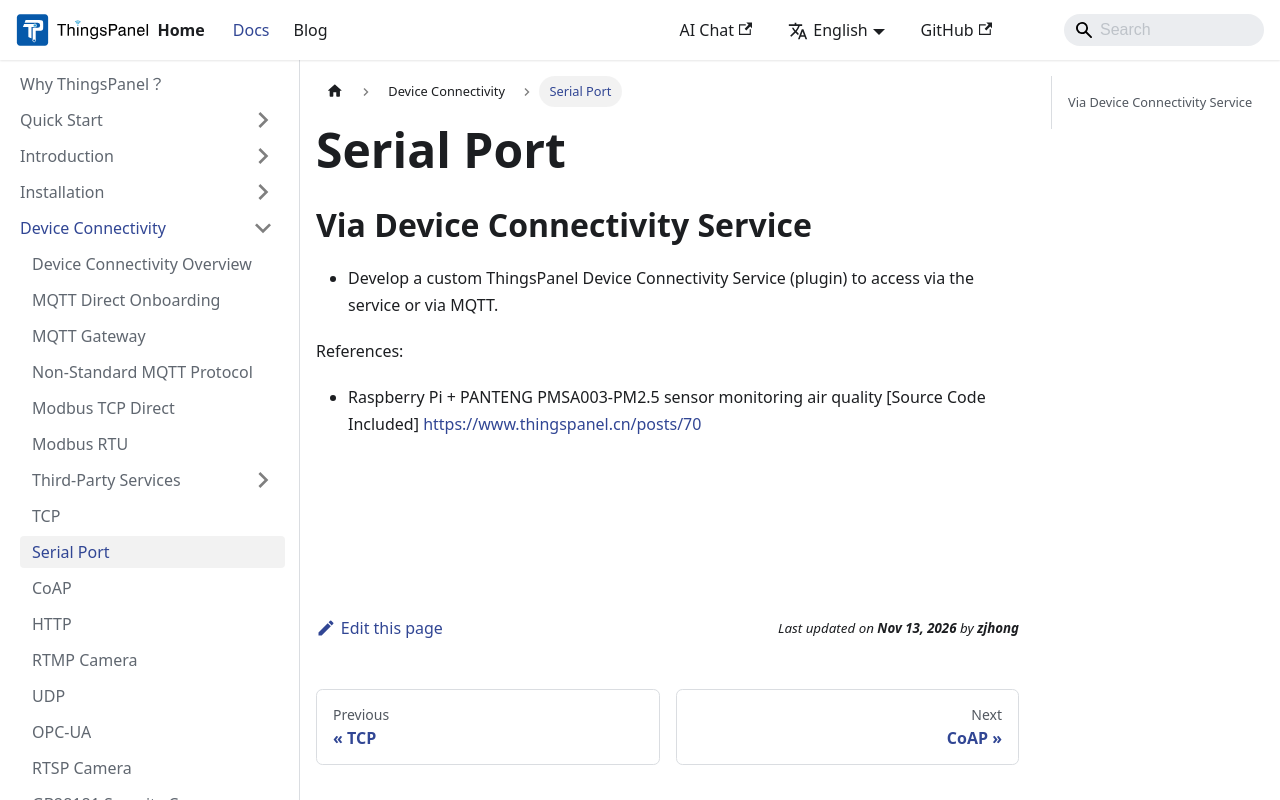

repository: ThingsPanel/thingspanel.github.io · page: docs/device-connectivity/Serial.html · generator: docusaurus

---
sidebar_position: 6
---


# Serial Port

## Via Device Connectivity Service

* Develop a custom ThingsPanel Device Connectivity Service (plugin) to access via the service or via MQTT.

References:
* Raspberry Pi + PANTENG PMSA003-PM2.5 sensor monitoring air quality [Source Code Included] https://www.thingspanel.cn/posts/70
